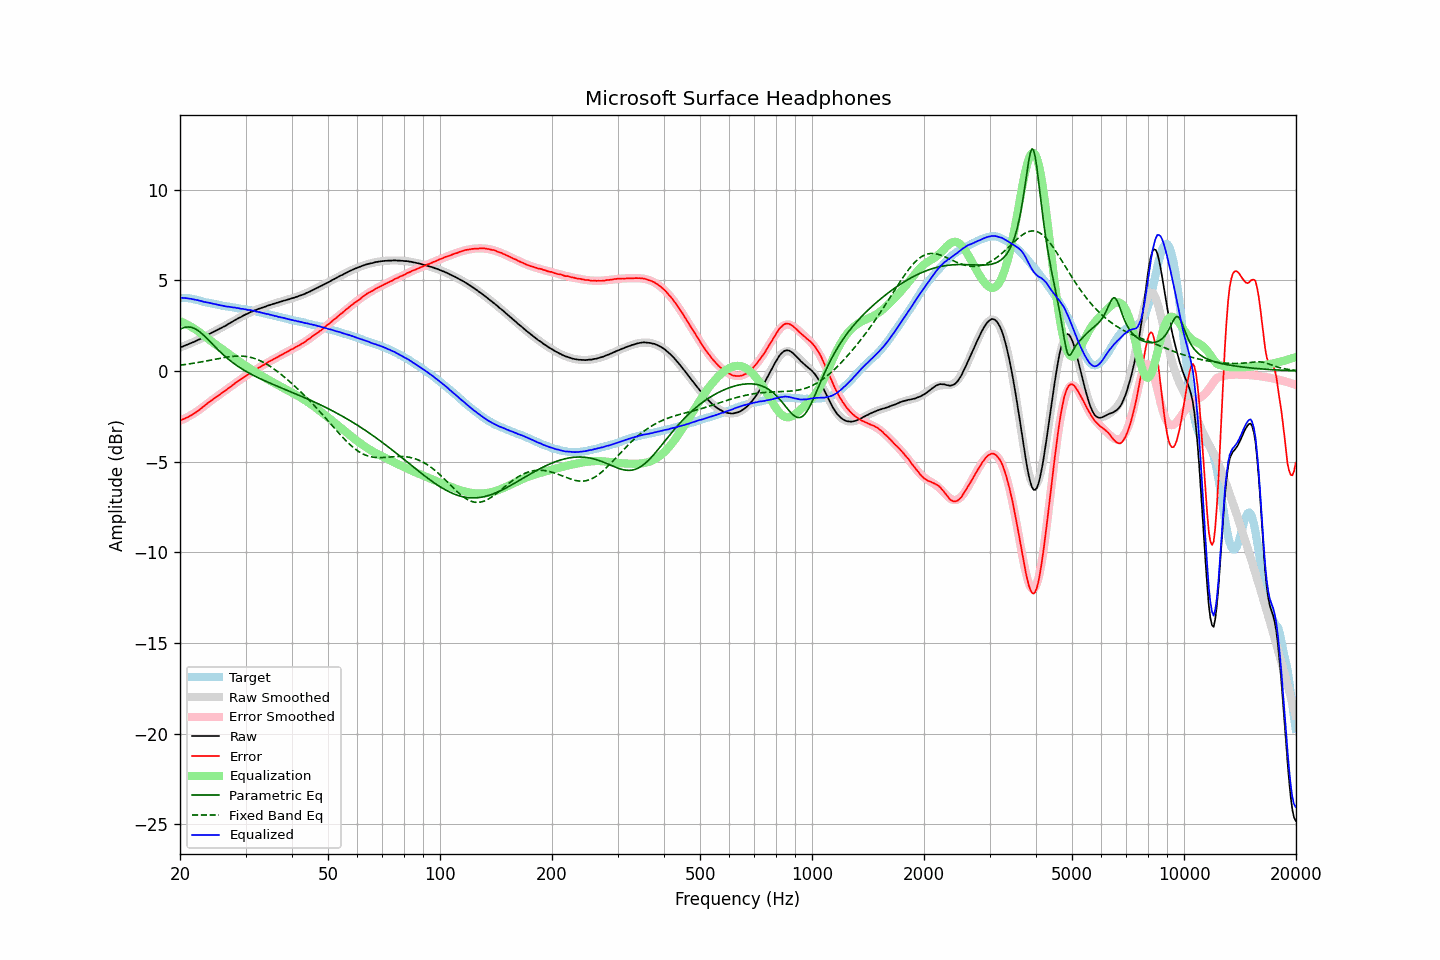

The data file committed next to this chart (first rows):
frequency, raw, error, smoothed, error_smoothed, equalization, parametric_eq, fixed_band_eq, equalized_raw, equalized_smoothed, target
20.00, 1.30, -2.72, 1.30, -2.75, 2.75, 2.30, 0.32, 4.04, 4.04, 4.02
20.20, 1.33, -2.69, 1.33, -2.71, 2.71, 2.34, 0.33, 4.03, 4.03, 4.02
20.40, 1.36, -2.66, 1.36, -2.67, 2.67, 2.37, 0.34, 4.02, 4.03, 4.02
20.61, 1.39, -2.62, 1.39, -2.62, 2.62, 2.40, 0.35, 4.02, 4.02, 4.02
20.81, 1.44, -2.58, 1.43, -2.58, 2.58, 2.42, 0.36, 4.01, 4.01, 4.02
21.02, 1.47, -2.55, 1.47, -2.53, 2.53, 2.42, 0.38, 3.99, 3.99, 4.02
21.23, 1.51, -2.49, 1.50, -2.48, 2.48, 2.42, 0.39, 3.98, 3.98, 4.00
21.44, 1.55, -2.44, 1.54, -2.43, 2.43, 2.40, 0.40, 3.97, 3.97, 3.99
21.66, 1.58, -2.39, 1.58, -2.38, 2.38, 2.38, 0.42, 3.95, 3.95, 3.97
21.87, 1.62, -2.33, 1.62, -2.32, 2.32, 2.34, 0.43, 3.94, 3.94, 3.94
22.09, 1.66, -2.28, 1.66, -2.26, 2.26, 2.29, 0.45, 3.92, 3.92, 3.93
22.31, 1.70, -2.21, 1.70, -2.21, 2.21, 2.24, 0.46, 3.90, 3.90, 3.90
22.54, 1.73, -2.15, 1.74, -2.14, 2.14, 2.17, 0.48, 3.87, 3.88, 3.88
22.76, 1.79, -2.08, 1.79, -2.07, 2.07, 2.10, 0.49, 3.86, 3.86, 3.86
22.99, 1.83, -2.01, 1.83, -2.01, 2.01, 2.03, 0.51, 3.83, 3.84, 3.83
23.22, 1.87, -1.94, 1.88, -1.94, 1.94, 1.95, 0.53, 3.80, 3.82, 3.80
23.45, 1.93, -1.85, 1.92, -1.87, 1.87, 1.86, 0.54, 3.80, 3.79, 3.78
23.69, 1.97, -1.79, 1.97, -1.80, 1.80, 1.77, 0.56, 3.78, 3.77, 3.77
23.92, 2.03, -1.72, 2.02, -1.73, 1.73, 1.68, 0.58, 3.76, 3.75, 3.75
24.16, 2.08, -1.66, 2.06, -1.67, 1.67, 1.59, 0.60, 3.74, 3.73, 3.74
24.40, 2.12, -1.60, 2.11, -1.60, 1.60, 1.50, 0.61, 3.72, 3.71, 3.72
24.65, 2.17, -1.53, 2.16, -1.53, 1.53, 1.41, 0.63, 3.70, 3.69, 3.70
24.89, 2.21, -1.47, 2.20, -1.47, 1.47, 1.31, 0.65, 3.68, 3.68, 3.67
25.14, 2.26, -1.41, 2.25, -1.41, 1.41, 1.23, 0.67, 3.66, 3.66, 3.66
25.39, 2.30, -1.35, 2.30, -1.34, 1.34, 1.14, 0.68, 3.64, 3.64, 3.64
25.65, 2.35, -1.29, 2.34, -1.28, 1.28, 1.05, 0.70, 3.63, 3.63, 3.63
25.91, 2.38, -1.22, 2.39, -1.22, 1.22, 0.97, 0.72, 3.60, 3.61, 3.60
26.16, 2.44, -1.15, 2.44, -1.15, 1.15, 0.89, 0.73, 3.59, 3.59, 3.59
26.43, 2.47, -1.10, 2.49, -1.09, 1.09, 0.81, 0.75, 3.57, 3.58, 3.58
26.69, 2.53, -1.03, 2.54, -1.03, 1.03, 0.73, 0.76, 3.55, 3.56, 3.56
26.96, 2.58, -0.96, 2.58, -0.96, 0.96, 0.65, 0.77, 3.55, 3.55, 3.55
27.23, 2.63, -0.90, 2.64, -0.89, 0.89, 0.58, 0.79, 3.53, 3.53, 3.53
27.50, 2.69, -0.84, 2.69, -0.83, 0.83, 0.51, 0.80, 3.52, 3.52, 3.52
27.77, 2.74, -0.76, 2.74, -0.77, 0.77, 0.44, 0.81, 3.50, 3.50, 3.50
28.05, 2.80, -0.69, 2.79, -0.70, 0.70, 0.38, 0.81, 3.50, 3.49, 3.49
28.33, 2.84, -0.63, 2.84, -0.64, 0.64, 0.32, 0.82, 3.47, 3.47, 3.47
28.62, 2.89, -0.56, 2.89, -0.57, 0.57, 0.26, 0.82, 3.47, 3.46, 3.46
28.90, 2.94, -0.51, 2.94, -0.51, 0.51, 0.20, 0.82, 3.45, 3.45, 3.44
29.19, 2.98, -0.45, 2.98, -0.45, 0.45, 0.14, 0.82, 3.43, 3.43, 3.42
29.48, 3.04, -0.39, 3.03, -0.39, 0.39, 0.08, 0.81, 3.42, 3.42, 3.42
29.78, 3.08, -0.33, 3.08, -0.33, 0.33, 0.03, 0.81, 3.40, 3.41, 3.41
30.08, 3.12, -0.27, 3.12, -0.27, 0.27, -0.02, 0.80, 3.39, 3.39, 3.40
30.38, 3.16, -0.22, 3.16, -0.21, 0.21, -0.07, 0.78, 3.37, 3.37, 3.38
30.68, 3.21, -0.16, 3.20, -0.15, 0.15, -0.12, 0.77, 3.36, 3.36, 3.36
30.99, 3.25, -0.09, 3.24, -0.10, 0.10, -0.17, 0.75, 3.35, 3.34, 3.34
31.30, 3.29, -0.04, 3.28, -0.04, 0.04, -0.22, 0.72, 3.33, 3.33, 3.33
31.61, 3.33, 0.01, 3.32, 0.01, -0.01, -0.26, 0.70, 3.31, 3.31, 3.32
31.93, 3.36, 0.06, 3.36, 0.07, -0.07, -0.31, 0.67, 3.29, 3.29, 3.29
32.24, 3.39, 0.13, 3.39, 0.12, -0.12, -0.35, 0.63, 3.27, 3.27, 3.26
32.57, 3.43, 0.18, 3.42, 0.17, -0.17, -0.39, 0.60, 3.25, 3.25, 3.25
32.89, 3.46, 0.22, 3.46, 0.23, -0.23, -0.43, 0.56, 3.23, 3.23, 3.23
33.22, 3.49, 0.28, 3.49, 0.28, -0.28, -0.47, 0.51, 3.20, 3.21, 3.20
33.55, 3.52, 0.33, 3.52, 0.33, -0.33, -0.52, 0.47, 3.18, 3.19, 3.19
33.89, 3.55, 0.38, 3.55, 0.38, -0.38, -0.56, 0.42, 3.16, 3.16, 3.17
34.23, 3.58, 0.43, 3.58, 0.43, -0.43, -0.59, 0.37, 3.14, 3.14, 3.14
34.57, 3.62, 0.50, 3.61, 0.49, -0.49, -0.63, 0.31, 3.13, 3.12, 3.12
34.92, 3.64, 0.54, 3.64, 0.54, -0.54, -0.67, 0.26, 3.10, 3.10, 3.09
35.27, 3.67, 0.58, 3.66, 0.59, -0.59, -0.71, 0.20, 3.08, 3.08, 3.08
35.62, 3.70, 0.64, 3.69, 0.64, -0.64, -0.75, 0.14, 3.06, 3.06, 3.06
35.97, 3.72, 0.68, 3.72, 0.68, -0.68, -0.79, 0.07, 3.03, 3.04, 3.03
... 635 more rows
